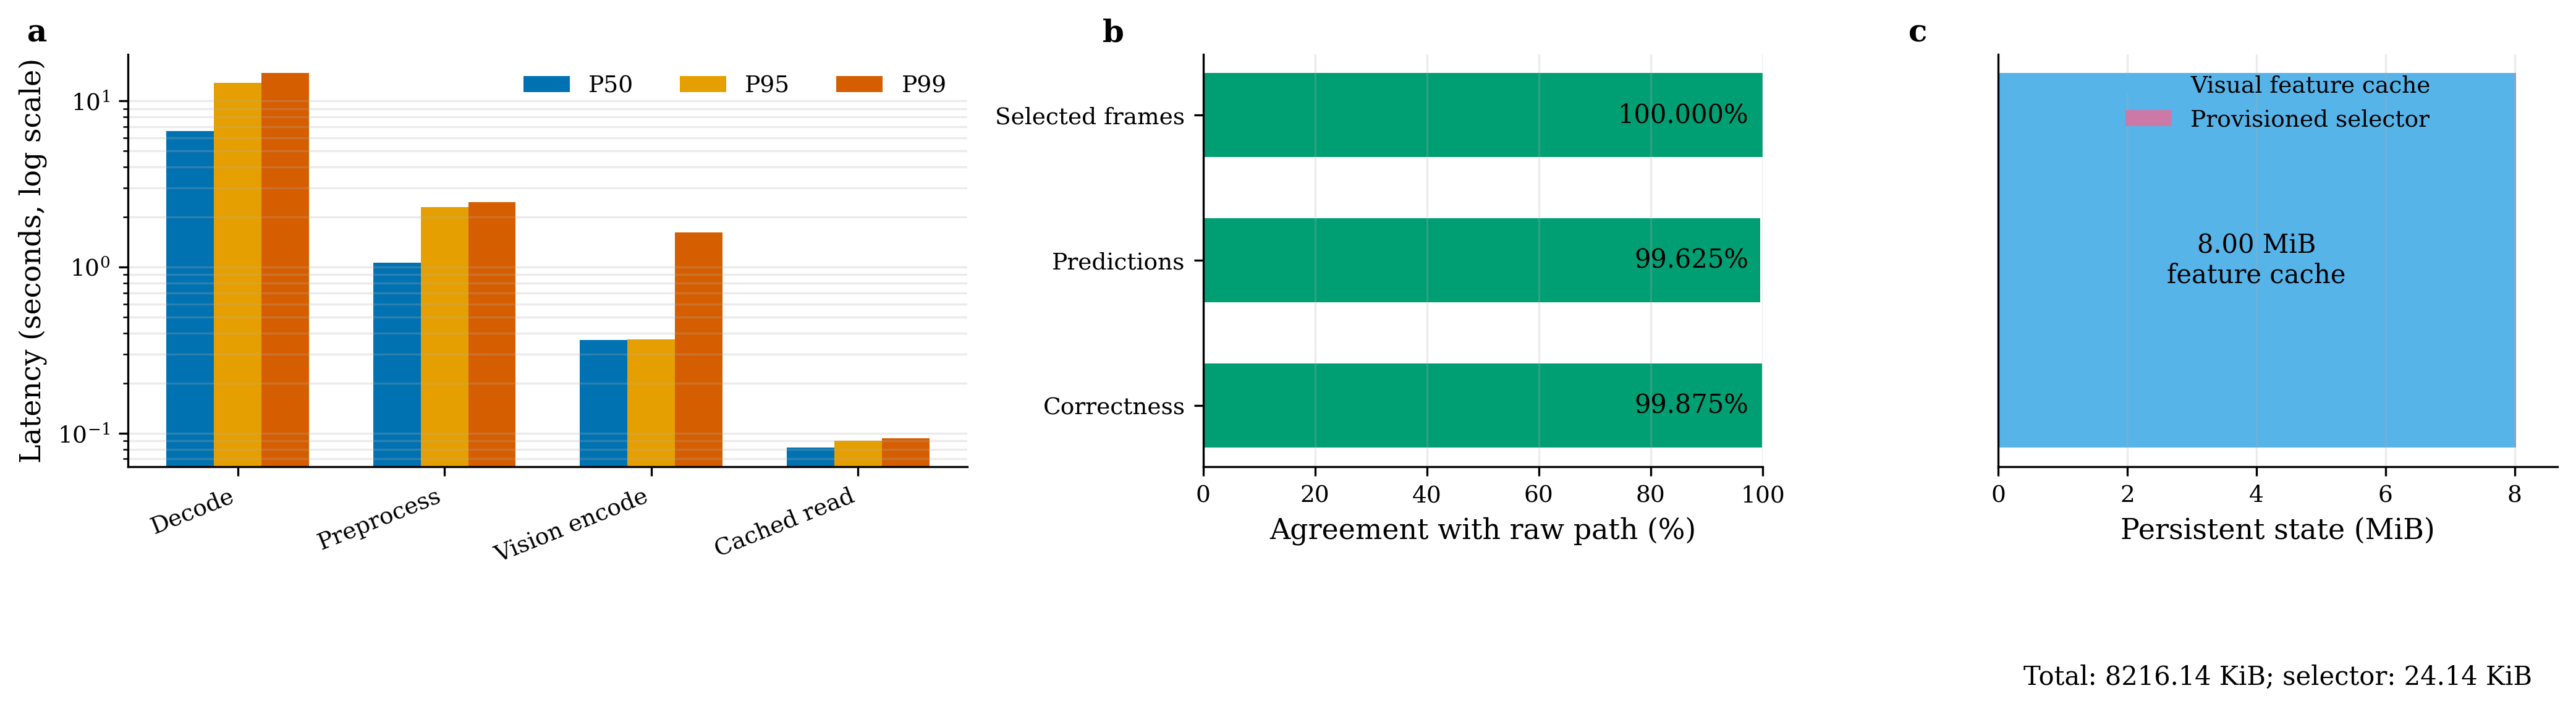

Values plotted in this chart, from the file beside it:
panel, metric, statistic, value, unit
latency, decode, mean, 7.063, seconds
latency, decode, p50, 6.619, seconds
latency, decode, p95, 12.88, seconds
latency, decode, p99, 14.74, seconds
latency, preprocess, mean, 1.231, seconds
latency, preprocess, p50, 1.061, seconds
latency, preprocess, p95, 2.288, seconds
latency, preprocess, p99, 2.465, seconds
latency, vision_encode, mean, 0.3864, seconds
latency, vision_encode, p50, 0.3638, seconds
latency, vision_encode, p95, 0.3688, seconds
latency, vision_encode, p99, 1.615, seconds
latency, read, mean, 0.08287, seconds
latency, read, p50, 0.08166, seconds
latency, read, p95, 0.09038, seconds
latency, read, p99, 0.09296, seconds
consistency, Selected frames, agreement, 100.0, percent
consistency, Predictions, agreement, 99.62, percent
consistency, Correctness, agreement, 99.88, percent
state, native_feature_cache, bytes, 8388608, bytes
state, provisioned_selector, bytes, 24720, bytes
state, total_persistent_state, bytes, 8413328, bytes
